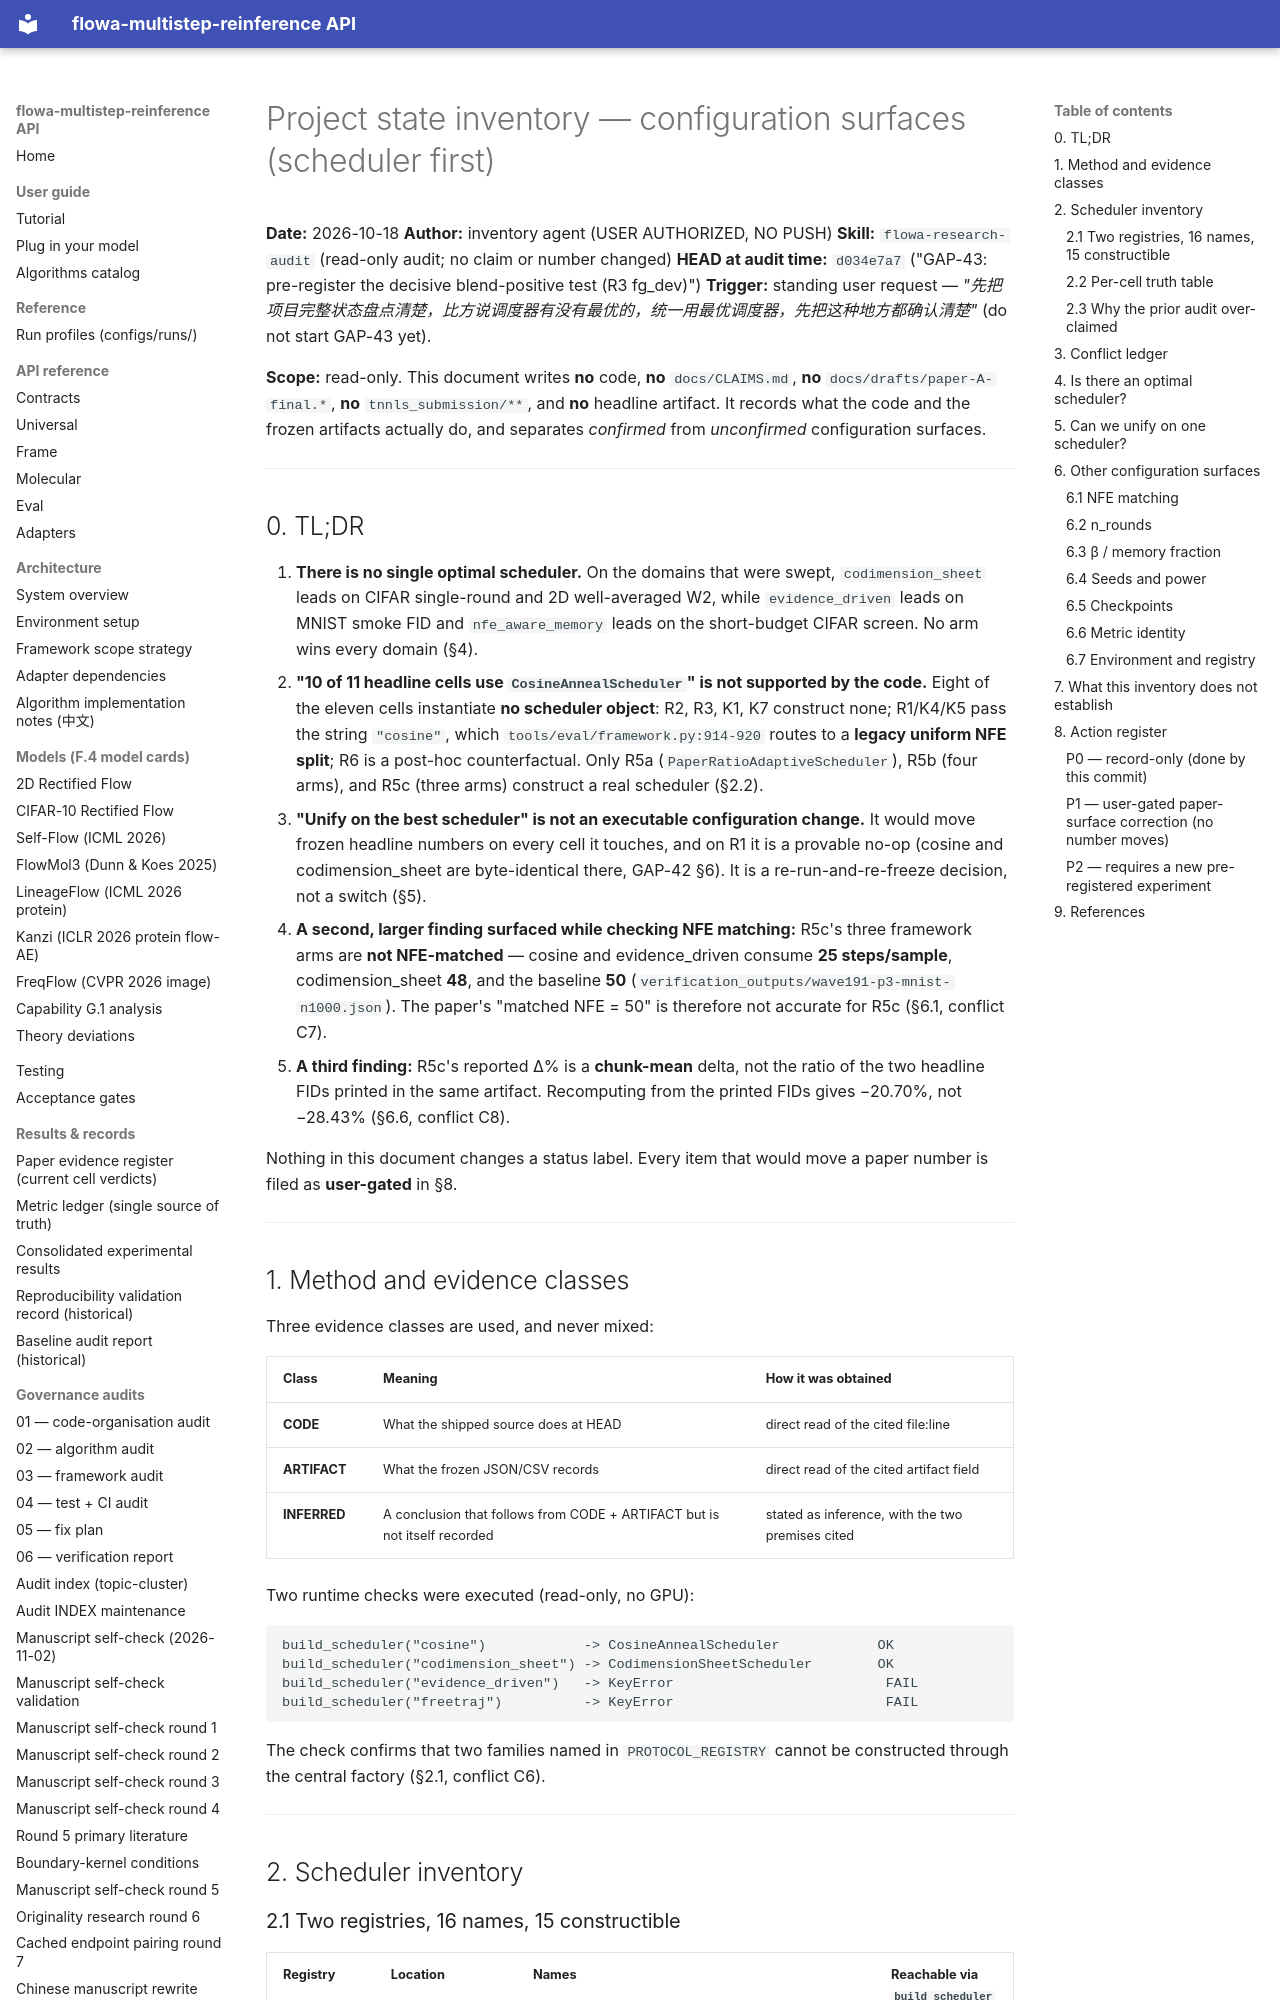

repository: silverenternal/flowa-multistep-reinference · page: audit/project-state-inventory/index.html · generator: mkdocs

# Project state inventory — configuration surfaces (scheduler first)

**Date:** 2026-10-18
**Author:** inventory agent (USER AUTHORIZED, NO PUSH)
**Skill:** `flowa-research-audit` (read-only audit; no claim or number changed)
**HEAD at audit time:** `d034e7a7` ("GAP-43: pre-register the decisive blend-positive test (R3 fg_dev)")
**Trigger:** standing user request — *"先把项目完整状态盘点清楚，比方说调度器有没有最优的，统一用最优调度器，先把这种地方都确认清楚"* (do not start GAP-43 yet).

**Scope:** read-only. This document writes **no** code, **no** `docs/CLAIMS.md`, **no**
`docs/drafts/paper-A-final.*`, **no** `tnnls_submission/**`, and **no** headline artifact.
It records what the code and the frozen artifacts actually do, and separates
*confirmed* from *unconfirmed* configuration surfaces.

---

## 0. TL;DR

1. **There is no single optimal scheduler.** On the domains that were swept,
   `codimension_sheet` leads on CIFAR single-round and 2D well-averaged W2, while
   `evidence_driven` leads on MNIST smoke FID and `nfe_aware_memory` leads on the
   short-budget CIFAR screen. No arm wins every domain (§4).
2. **"10 of 11 headline cells use `CosineAnnealScheduler`" is not supported by the code.**
   Eight of the eleven cells instantiate **no scheduler object**: R2, R3, K1, K7
   construct none; R1/K4/K5 pass the string `"cosine"`, which `tools/eval/framework.py:914-920`
   routes to a **legacy uniform NFE split**; R6 is a post-hoc counterfactual.
   Only R5a (`PaperRatioAdaptiveScheduler`), R5b (four arms), and R5c (three arms)
   construct a real scheduler (§2.2).
3. **"Unify on the best scheduler" is not an executable configuration change.** It would
   move frozen headline numbers on every cell it touches, and on R1 it is a provable
   no-op (cosine and codimension_sheet are byte-identical there, GAP-42 §6). It is a
   re-run-and-re-freeze decision, not a switch (§5).
4. **A second, larger finding surfaced while checking NFE matching:** R5c's three
   framework arms are **not NFE-matched** — cosine and evidence_driven consume
   **25 steps/sample**, codimension_sheet **48**, and the baseline **50**
   (`verification_outputs/wave191-p3-mnist-n1000.json`). The paper's
   "matched NFE = 50" is therefore not accurate for R5c (§6.1, conflict C7).
5. **A third finding:** R5c's reported Δ% is a **chunk-mean** delta, not the ratio of
   the two headline FIDs printed in the same artifact. Recomputing from the printed
   FIDs gives −20.70%, not −28.43% (§6.6, conflict C8).

Nothing in this document changes a status label. Every item that would move a paper
number is filed as **user-gated** in §8.

---
